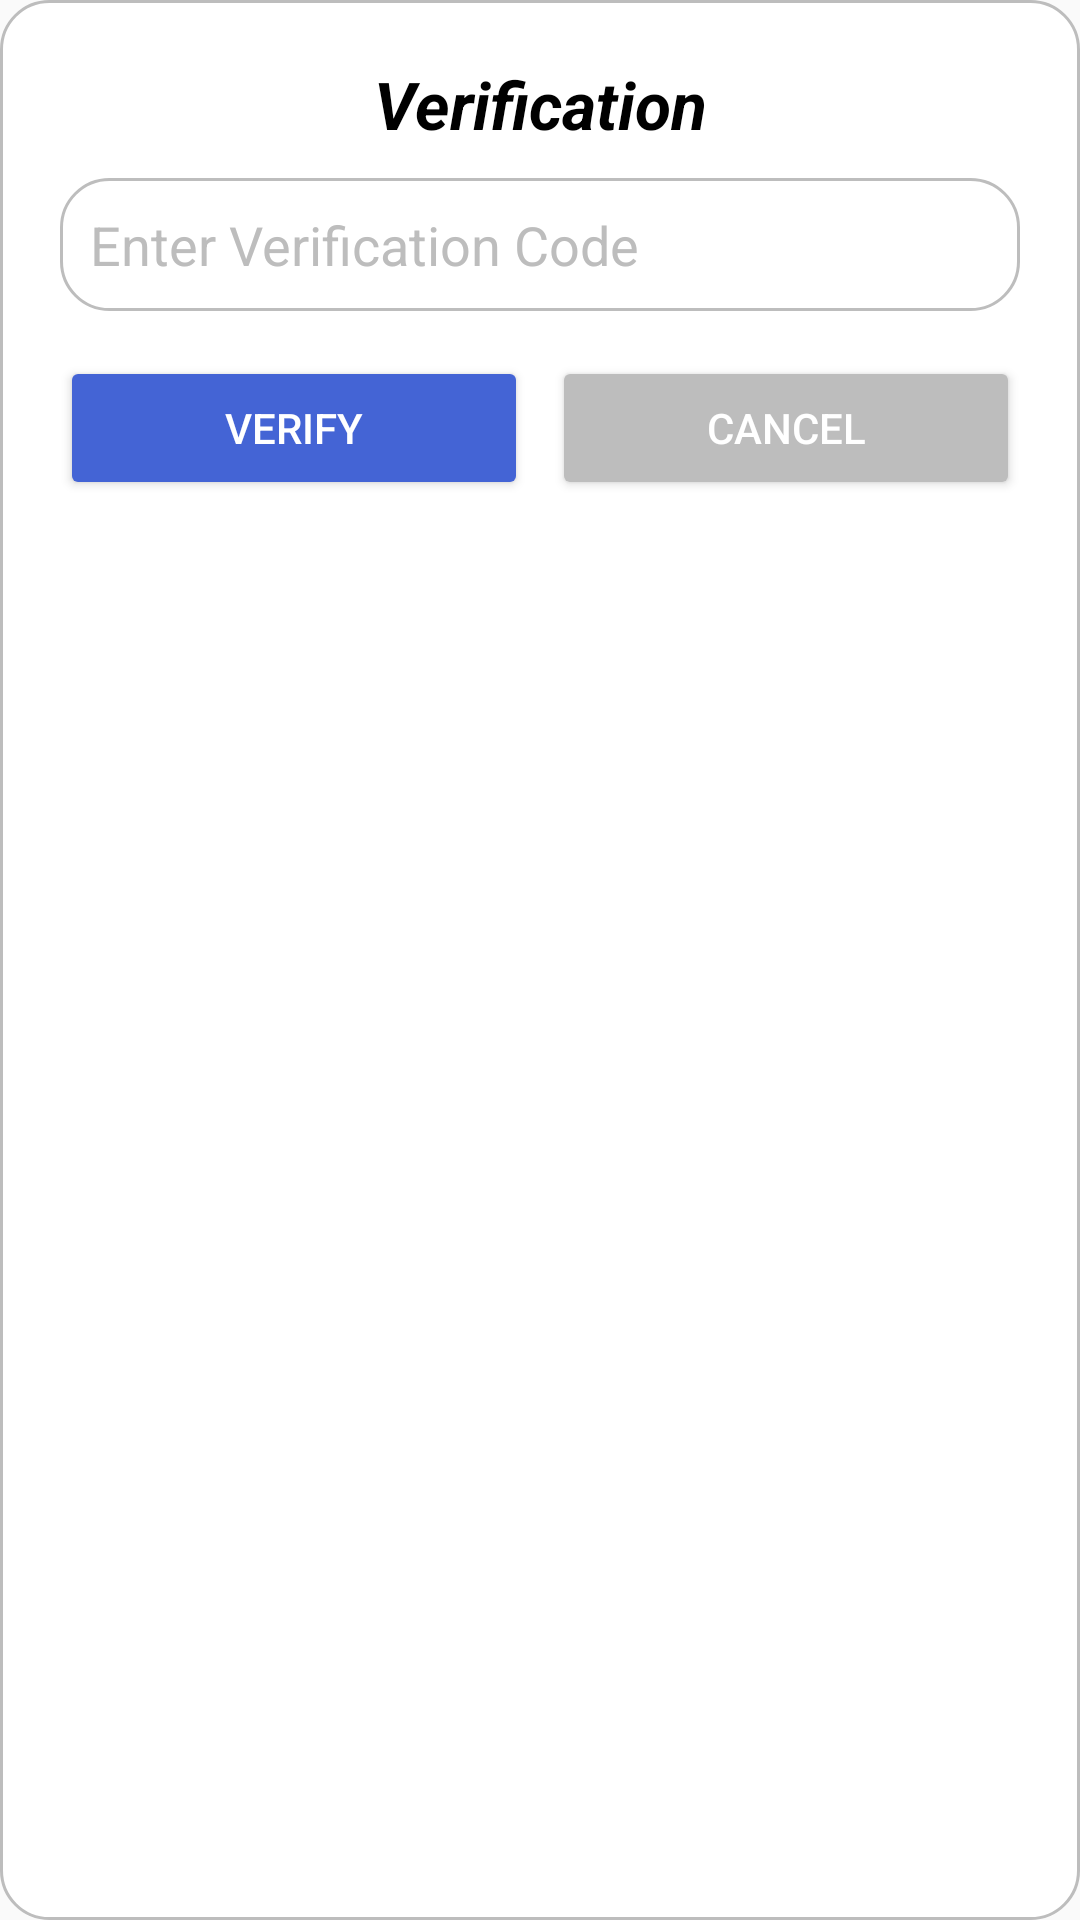

Layout XML and referenced resources for this Android screen:
<!-- AndroidManifest.xml: application theme Theme.BTL_ANDROID -->
<!-- res/layout/dialog_verification.xml -->
<?xml version="1.0" encoding="utf-8"?>
<LinearLayout xmlns:android="http://schemas.android.com/apk/res/android"
    xmlns:tools="http://schemas.android.com/tools"
    android:layout_width="match_parent"
    android:layout_height="wrap_content"
    android:orientation="vertical"
    android:padding="20dp"
    android:background="@drawable/dialog_background">

    
    <TextView
        android:id="@+id/dialog_title"
        android:layout_width="match_parent"
        android:layout_height="wrap_content"
        android:text="Verification"
        android:textSize="22sp"
        android:textStyle="bold|italic"
        android:gravity="center"
        android:paddingBottom="10dp"
        android:textColor="@color/black"
        tools:ignore="HardcodedText" />

    
    <EditText
        android:id="@+id/verification_code_input"
        android:layout_width="match_parent"
        android:layout_height="wrap_content"
        android:hint="Enter Verification Code"
        android:inputType="number"
        android:background="@drawable/rounded_edittext"
        android:padding="10dp"
        android:layout_marginBottom="15dp"
        android:textColor="@color/black"
        android:textColorHint="#BDBDBD"
        tools:ignore="HardcodedText" />

    
    <LinearLayout
        android:layout_width="match_parent"
        android:layout_height="wrap_content"
        android:orientation="horizontal"
        android:gravity="center_horizontal">

        <Button
            android:id="@+id/btn_verify"
            android:layout_width="0dp"
            android:layout_height="wrap_content"
            android:layout_weight="1"
            android:text="Verify"
            android:backgroundTint="#4464D5"
            android:textColor="@color/white"
            android:layout_marginEnd="8dp"
            tools:ignore="ButtonStyle,HardcodedText" />

        <Button
            android:id="@+id/btn_cancel"
            android:layout_width="0dp"
            android:layout_height="wrap_content"
            android:layout_weight="1"
            android:text="Cancel"
            android:backgroundTint="#BDBDBD"
            android:textColor="@color/white"
            tools:ignore="ButtonOrder,ButtonStyle,HardcodedText" />
    </LinearLayout>
</LinearLayout>
<!-- resources referenced by this layout -->
<resources>
  <!-- drawable dialog_background (drawable) -->
  <shape xmlns:android="http://schemas.android.com/apk/res/android">
      <solid android:color="@color/white" />
      <corners android:radius="16dp" />
      <padding android:left="16dp" android:top="16dp" android:right="16dp" android:bottom="16dp" />
      <stroke android:width="1dp" android:color="#BDBDBD" />
  </shape>
  <!-- drawable rounded_edittext (drawable) -->
  <shape xmlns:android="http://schemas.android.com/apk/res/android">
      <solid android:color="#FFFFFF" />
      <corners android:radius="16dp" />
      <stroke android:width="1dp" android:color="#BDBDBD" />
      <padding android:left="16dp" android:top="16dp" android:right="16dp" android:bottom="16dp" />
  </shape>
  <style name="Theme.BTL_ANDROID" parent="Base.Theme.BTL_ANDROID" />
  <style name="Base.Theme.BTL_ANDROID" parent="Theme.AppCompat.DayNight.NoActionBar">
          
          
      </style>
  <!-- not gathered from this repository: default colours our renderer supplied (Android Studio template values) -->
  <color name="black">#FF000000</color>
  <color name="white">#FFFFFFFF</color>
</resources>
